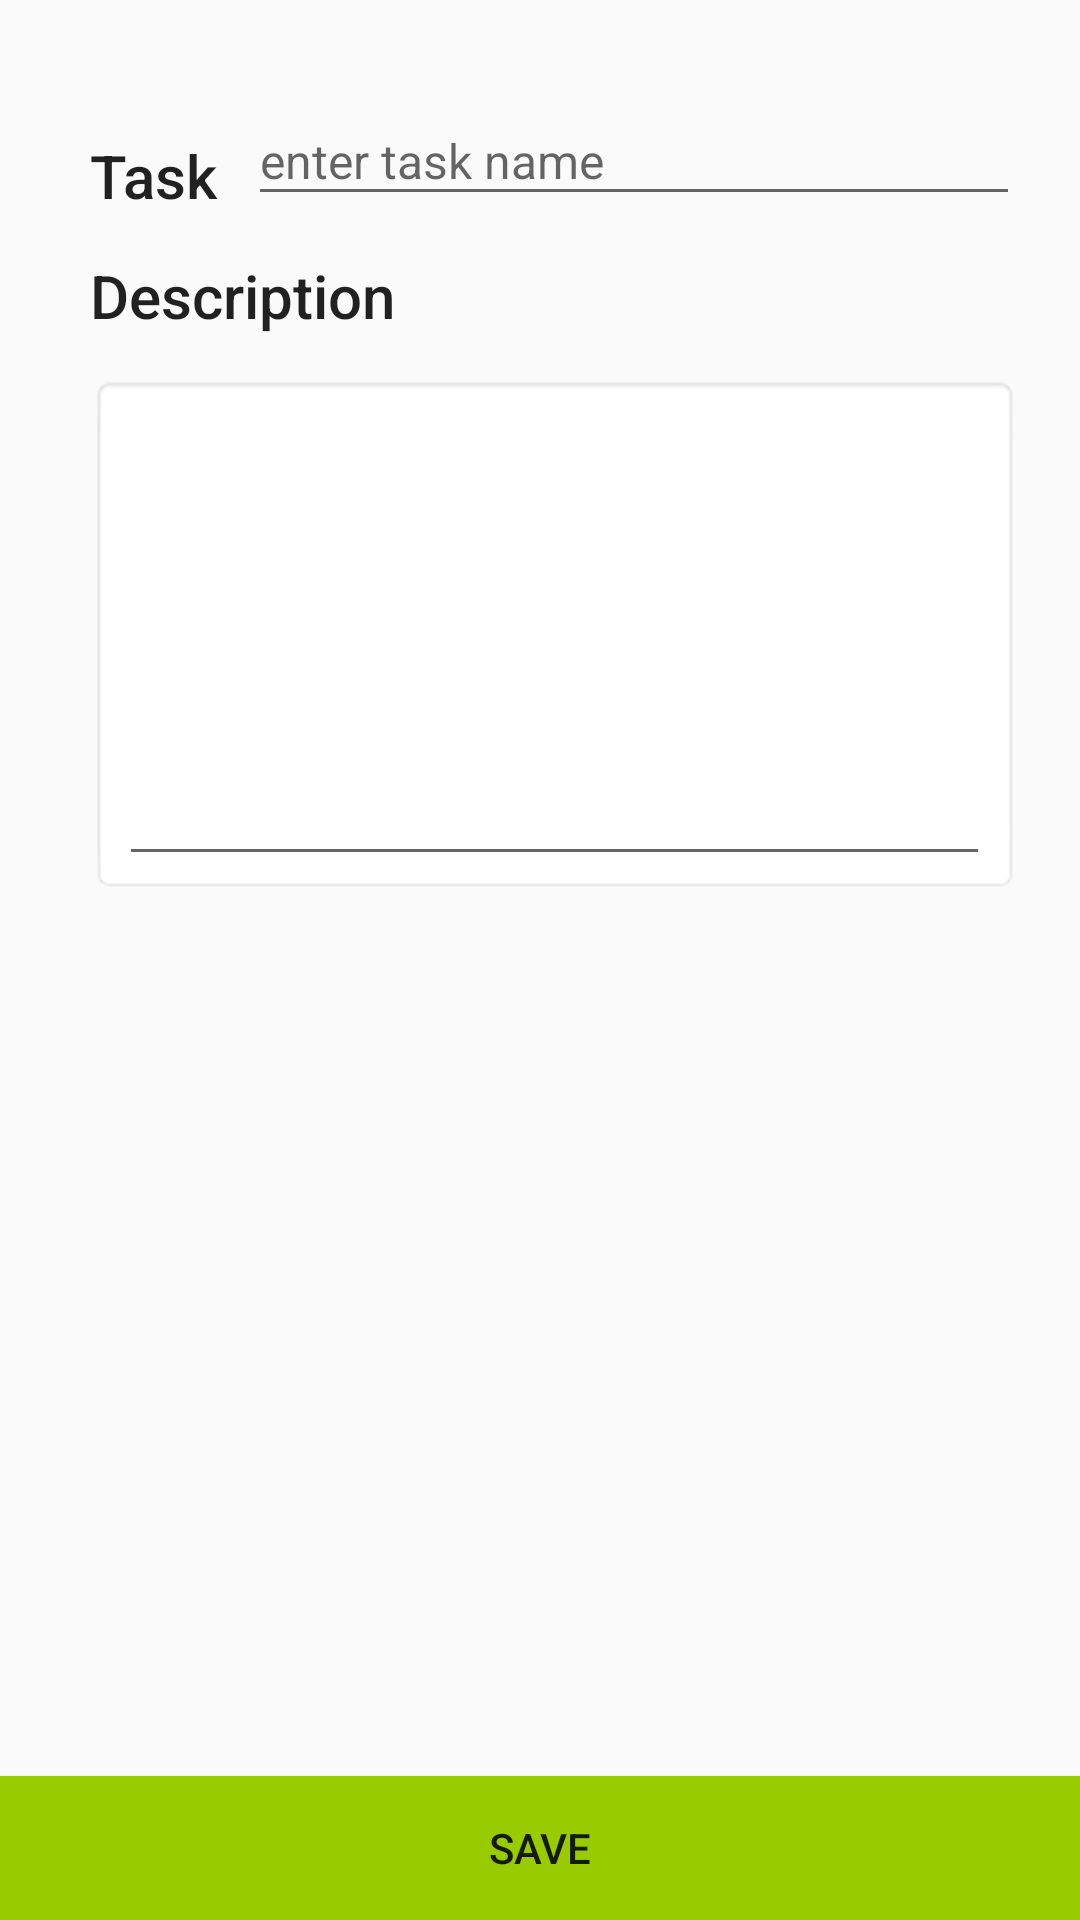

Layout XML and referenced resources for this Android screen:
<!-- AndroidManifest.xml: application theme AppTheme -->
<!-- res/layout/fragment_add_task.xml -->
<?xml version="1.0" encoding="utf-8"?>
<RelativeLayout xmlns:android="http://schemas.android.com/apk/res/android"
                xmlns:app="http://schemas.android.com/apk/res-auto"
                android:layout_width="match_parent"
                android:layout_height="match_parent">

    <TextView
        android:id="@+id/taskDescription"
        android:layout_width="wrap_content"
        android:layout_height="wrap_content"
        android:layout_alignParentTop="true"
        android:layout_alignStart="@+id/taskName"
        android:layout_alignLeft="@+id/taskName"
        android:layout_below="@+id/taskName"
        android:layout_marginTop="85dp"
        android:text="@string/description"
        android:textAppearance="@style/TextAppearance.AppCompat.Title"/>

    <TextView
        android:id="@+id/taskName"
        android:layout_width="wrap_content"
        android:layout_height="wrap_content"
        android:layout_marginLeft="30dp"
        android:layout_marginStart="30dp"
        android:layout_marginTop="45dp"
        android:text="@string/task"
        android:textAppearance="@style/TextAppearance.AppCompat.Title"/>

    <android.support.design.widget.TextInputLayout
        android:layout_width="match_parent"
        android:layout_height="wrap_content"
        android:layout_toRightOf="@+id/taskName"
        android:layout_toEndOf="@+id/taskName"
        android:layout_alignBottom="@+id/taskName"
        android:layout_marginLeft="10dp"
        android:layout_marginStart="10dp"
        >

        <android.support.design.widget.TextInputEditText
            android:id="@+id/taskNameInput"
            android:layout_width="match_parent"
            android:layout_height="wrap_content"
            android:layout_marginEnd="20dp"
            android:layout_marginRight="20dp"
            android:hint="@string/enter_task_name"
            android:singleLine="true"
            android:textSize="16sp"/>
    </android.support.design.widget.TextInputLayout>

    <android.support.design.widget.TextInputLayout
        android:layout_width="match_parent"
        android:layout_height="wrap_content"
        android:layout_alignParentTop="true"
        android:layout_alignStart="@+id/taskDescription"
        android:layout_alignLeft="@+id/taskDescription"
        android:layout_marginRight="20dp"
        android:layout_marginEnd="20dp"
        android:layout_marginTop="125dp"
        android:background="@android:drawable/editbox_background_normal">

        <android.support.design.widget.TextInputEditText
            android:id="@+id/taskDescriptionInput"
            android:layout_width="match_parent"
            android:layout_height="150dp"
            android:gravity="start"
            android:singleLine="false"
            android:textAlignment="viewStart"
            android:textSize="15sp"/>
    </android.support.design.widget.TextInputLayout>

    <Button
        android:id="@+id/btn_save_task"
        android:layout_width="match_parent"
        android:layout_height="wrap_content"
        android:layout_alignParentBottom="true"
        android:layout_centerHorizontal="true"
        android:background="@android:color/holo_green_light"
        android:text="@string/save"
        />

</RelativeLayout>
<!-- resources referenced by this layout -->
<resources>
  <string name="description">Description</string>
  <string name="enter_task_name">enter task name</string>
  <string name="save">Save</string>
  <string name="task">Task</string>
  <style name="AppTheme" parent="Theme.AppCompat.Light.DarkActionBar">
          
          <item name="colorPrimary">@color/colorPrimary</item>
          <item name="colorPrimaryDark">@color/colorPrimaryDark</item>
          <item name="colorAccent">@android:color/holo_green_light</item>
      </style>
  <!-- not gathered from this repository: default colours our renderer supplied (Android Studio template values) -->
  <color name="colorPrimary">#FF6200EE</color>
  <color name="colorPrimaryDark">#FF3700B3</color>
</resources>
